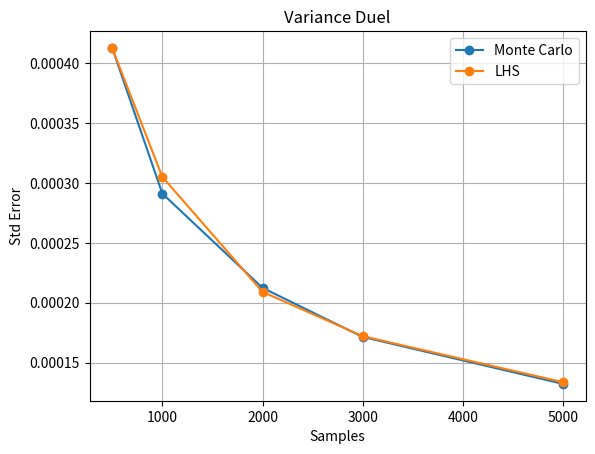
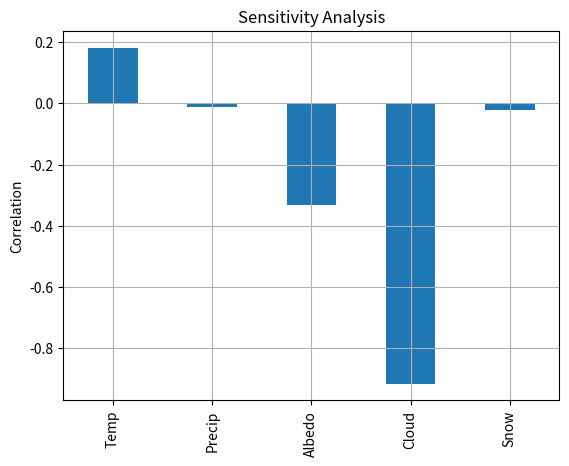
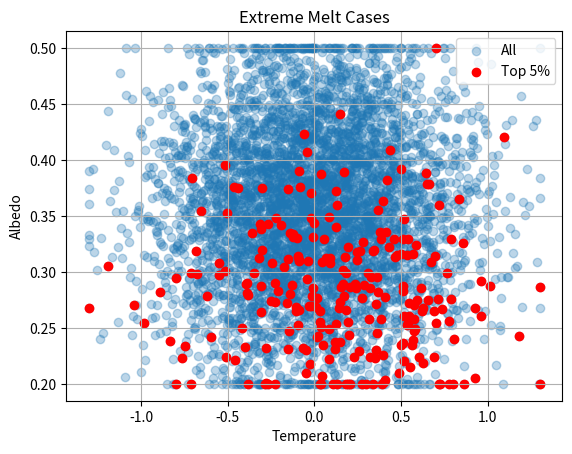

These charts were generated, in order, by the following Python code:
import numpy as np
import matplotlib.pyplot as plt
import pandas as pd
from scipy.stats import norm, gamma, qmc

# Physics Model
def melt_model(Ta, alpha, n):
    S0 = 342
    Lf = 3.34e5
    rho = 1000
    dt = 86400

    Q = (1 - alpha) * S0 * (1 - n) + 15 * Ta
    melt = (Q * dt) / (Lf * rho)
    return melt

# Monte Carlo
def monte_carlo(N):
    Ta = np.clip(np.random.normal(0, 0.433, N), -1.3, 1.3)
    P = gamma.rvs(a=2.0, scale=1.25, size=N)
    alpha = np.clip(np.random.normal(0.35, 0.075, N), 0.2, 0.5)
    n = np.clip(np.random.normal(0.5, 0.15, N), 0, 1)
    Ts = np.clip(np.random.normal(1.0, 0.5, N), -0.5, 2.5)

    melt = melt_model(Ta, alpha, n)
    return melt, Ta, P, alpha, n, Ts

# LHS
def lhs(N):
    sampler = qmc.LatinHypercube(d=5)
    sample = sampler.random(N)

    Ta = np.clip(norm.ppf(sample[:,0], 0, 0.433), -1.3, 1.3)
    P = gamma.ppf(sample[:,1], a=2.0, scale=1.25)
    alpha = np.clip(norm.ppf(sample[:,2], 0.35, 0.075), 0.2, 0.5)
    n = np.clip(norm.ppf(sample[:,3], 0.5, 0.15), 0, 1)
    Ts = np.clip(norm.ppf(sample[:,4], 1.0, 0.5), -0.5, 2.5)

    melt = melt_model(Ta, alpha, n)
    return melt, Ta, P, alpha, n, Ts

N = 5000

mc_melt, *_ = monte_carlo(N)
lhs_melt, Ta, P, alpha, n, Ts = lhs(N)


# 1) VARIANCE DUEL
N_vals = [500, 1000, 2000, 3000, 5000]
mc_std = []
lhs_std = []

for n_val in N_vals:
    mc, *_ = monte_carlo(n_val)
    lh, *_ = lhs(n_val)

    mc_std.append(np.std(mc)/np.sqrt(n_val))
    lhs_std.append(np.std(lh)/np.sqrt(n_val))

plt.figure()
plt.plot(N_vals, mc_std, marker='o', label="Monte Carlo")
plt.plot(N_vals, lhs_std, marker='o', label="LHS")
plt.title("Variance Duel")
plt.xlabel("Samples")
plt.ylabel("Std Error")
plt.legend()
plt.grid()
plt.show()


# 2) SENSITIVITY ANALYSIS
df = pd.DataFrame({
    "Temp": Ta,
    "Precip": P,
    "Albedo": alpha,
    "Cloud": n,
    "Snow": Ts,
    "Melt": lhs_melt
})

corr = df.corr()["Melt"].drop("Melt")

plt.figure()
corr.plot(kind='bar')
plt.title("Sensitivity Analysis")
plt.ylabel("Correlation")
plt.grid()
plt.show()


# 3) EXTREME CASES
threshold = np.percentile(lhs_melt, 95)
extreme = df[df["Melt"] >= threshold]

plt.figure()
plt.scatter(df["Temp"], df["Albedo"], alpha=0.3, label="All")
plt.scatter(extreme["Temp"], extreme["Albedo"], color='red', label="Top 5%")
plt.xlabel("Temperature")
plt.ylabel("Albedo")
plt.title("Extreme Melt Cases")
plt.legend()
plt.grid()
plt.show()
